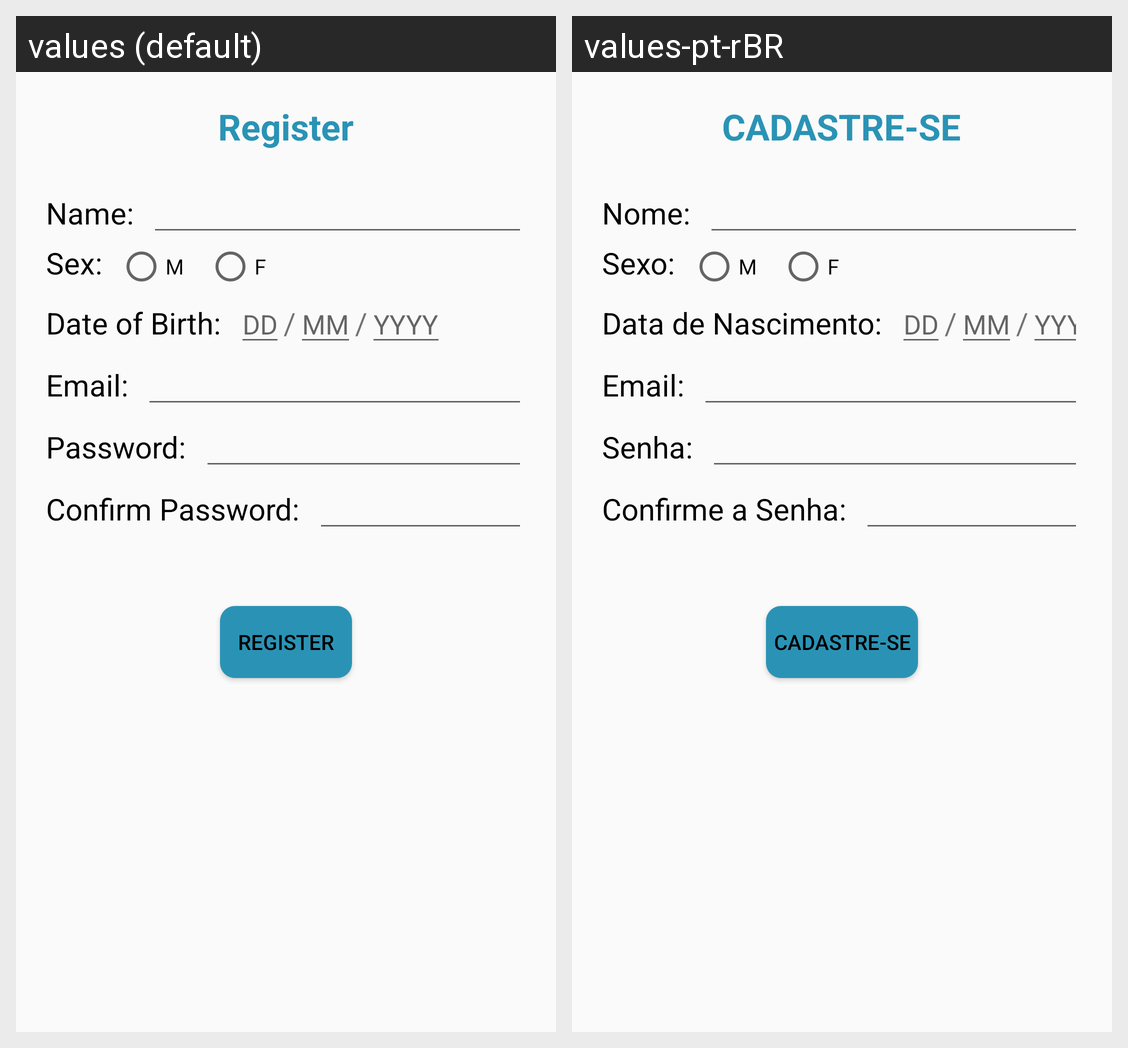

The Android screen above is rendered under two locales of the same app. Produce the string resources it draws, with the default and per-locale values.
Android screen res/layout/fragment_register.xml rendered under 2 locales, left to right: values (default), values-pt-rBR. Device: Nexus 5 (rendered at 1080×1920; each locale shown at half size, 540×960, under a caption strip naming it); theme AppTheme.
Strings drawn on this screen, with the default value and each locale's value (text and hints the layout hard-codes, and strings that could not be matched under every locale, appear in the picture but are not listed):

register
  values: Register
  values-pt-rBR: CADASTRE-SE

name
  values: Name:
  values-pt-rBR: Nome:

sex
  values: Sex:
  values-pt-rBR: Sexo:

birthdate
  values: Date of Birth:
  values-pt-rBR: Data de Nascimento:

email
  values: Email:
  values-pt-rBR: Email:

password
  values: Password:
  values-pt-rBR: Senha:

confirmPassword
  values: Confirm Password:
  values-pt-rBR: Confirme a Senha:
